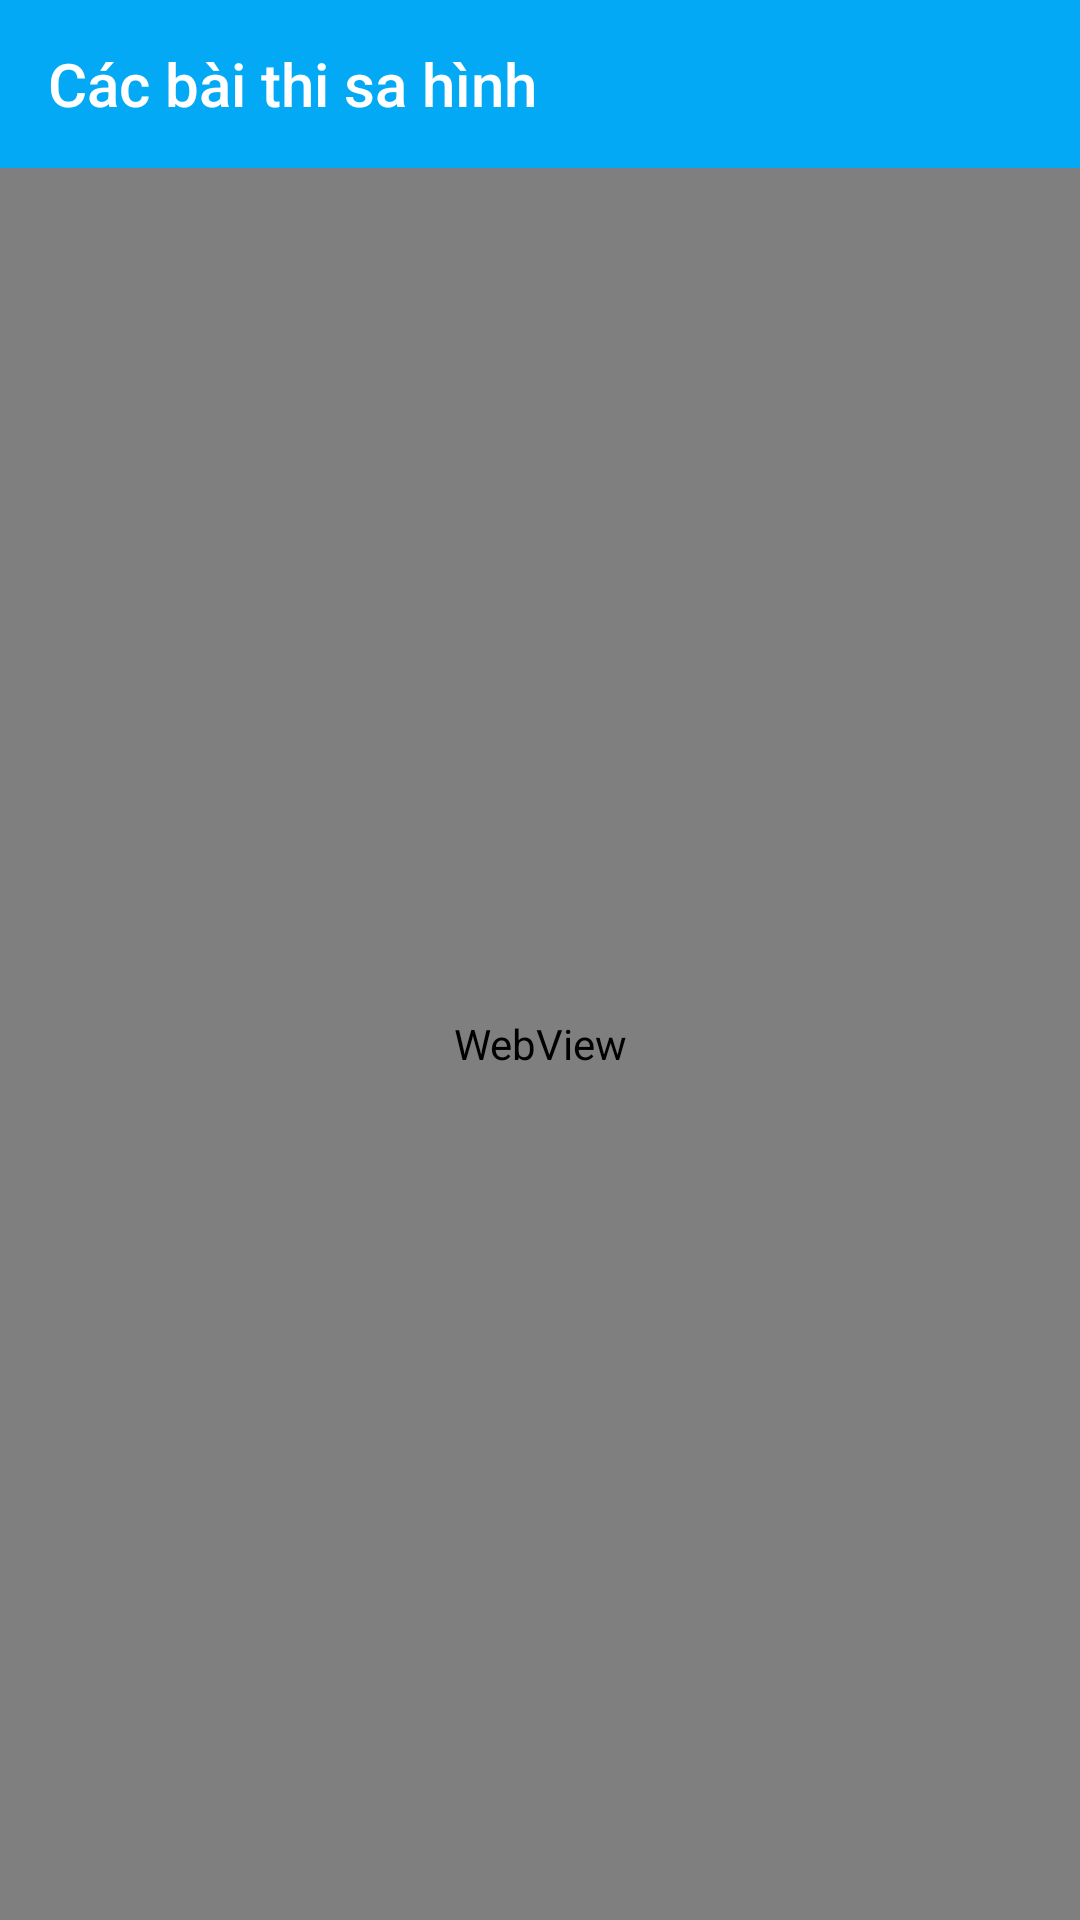

Produce the Android XML layout that renders to this screen, including the resource entries it uses.
<!-- AndroidManifest.xml: application theme AppTheme -->
<!-- res/layout/activity_activity_sahinh.xml -->
<LinearLayout xmlns:android="http://schemas.android.com/apk/res/android"
    android:layout_width="match_parent"
    android:layout_height="match_parent"
    android:orientation="vertical"
    >

    <android.support.v7.widget.Toolbar xmlns:app="http://schemas.android.com/apk/res-auto"
        android:id="@+id/toolbar"
        android:layout_width="match_parent"
        android:layout_height="?attr/actionBarSize"
        android:background="@color/primary"
        app:title="Các bài thi sa hình"
        app:titleTextColor="@color/icons">
    </android.support.v7.widget.Toolbar>

    <WebView
        android:id="@+id/webview"
        android:layout_width="match_parent"
        android:layout_height="match_parent"></WebView>
</LinearLayout>
<!-- resources referenced by this layout -->
<resources>
  <color name="icons">#FFFFFF</color>
  <color name="primary">#03A9F4</color>
  <style name="AppTheme" parent="Theme.AppCompat.Light.NoActionBar">
          
          <item name="colorPrimary">@color/colorPrimary</item>
          <item name="colorPrimaryDark">@color/primary_dark</item>
          <item name="colorAccent">@color/colorAccent</item>
          <item name="drawerArrowStyle">@style/DrawerArrowStyle</item>
          <item name="android:colorControlNormal">@color/icons</item>
          <item name="android:actionMenuTextColor">@color/icons</item>
      </style>
  <color name="colorPrimary">#3F51B5</color>
  <color name="primary_dark">#0288D1</color>
  <color name="colorAccent">#FF4081</color>
  <style name="DrawerArrowStyle" parent="Widget.AppCompat.DrawerArrowToggle">
          <item name="spinBars">true</item>
          <item name="color">@color/icons</item>
      </style>
</resources>
